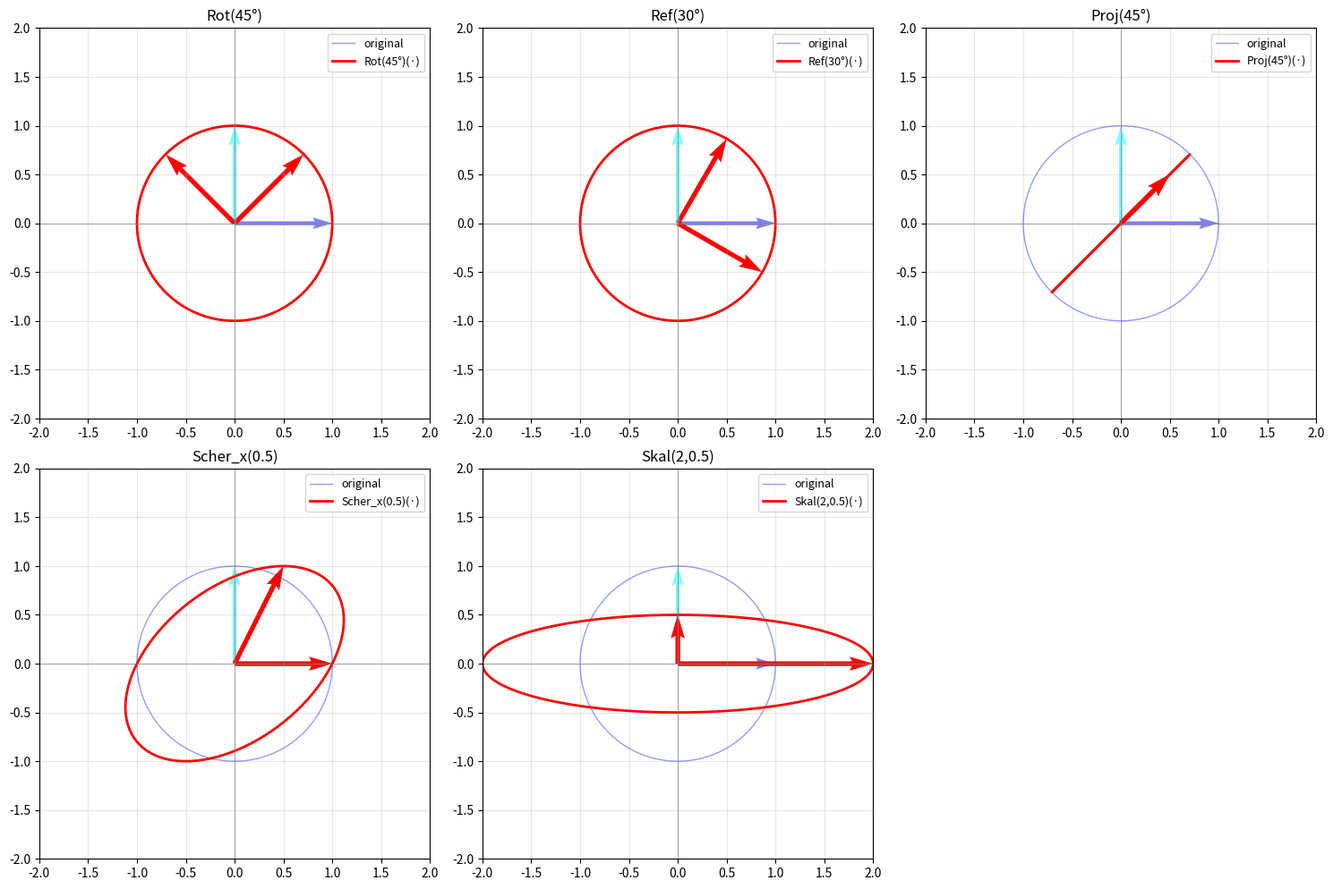

Reproduce this figure in Python.
"""
linear_maps.py
==============

Applications linéaires : matrice associée, noyau, image.

Couvre :
    - Définition : f(αx + βy) = αf(x) + βf(y)
    - Construction de la matrice : A = [f(e₁) | f(e₂) | ... | f(eₙ)]
    - Noyau Kern(f) et image Bild(f)
    - Composition = multiplication matricielle
    - Exemples : rotations, projections, réflexions, cisaillement

Auteur : Emmanuel Nanan — TH Nürnberg, AMP
"""

from __future__ import annotations

from dataclasses import dataclass
from typing import Callable

import numpy as np
import matplotlib.pyplot as plt


@dataclass
class ApplicationLineaire:
    """Encapsule une application linéaire f : R^n → R^m."""
    matrice: np.ndarray
    nom: str = ""

    @property
    def dim_depart(self) -> int:
        return self.matrice.shape[1]

    @property
    def dim_arrivee(self) -> int:
        return self.matrice.shape[0]

    def __call__(self, x: np.ndarray) -> np.ndarray:
        return self.matrice @ np.asarray(x, float)

    def noyau_dim(self) -> int:
        return self.dim_depart - np.linalg.matrix_rank(self.matrice)

    def image_dim(self) -> int:
        return np.linalg.matrix_rank(self.matrice)

    def est_injective(self) -> bool:
        """Kern = {0} ssi injective."""
        return self.noyau_dim() == 0

    def est_surjective(self) -> bool:
        """Bild = R^m ssi surjective."""
        return self.image_dim() == self.dim_arrivee

    def est_bijective(self) -> bool:
        return self.est_injective() and self.est_surjective()

    def composer(self, other: ApplicationLineaire) -> ApplicationLineaire:
        """(f ∘ g)(x) = f(g(x)) → matrice = A_f · A_g."""
        return ApplicationLineaire(
            matrice=self.matrice @ other.matrice,
            nom=f"{self.nom} ∘ {other.nom}",
        )

    @classmethod
    def from_function(cls, f: Callable, n: int, m: int, nom: str = "") -> ApplicationLineaire:
        """Construit la matrice en appliquant f aux vecteurs de base."""
        A = np.column_stack([f(e) for e in np.eye(n)])
        return cls(matrice=A, nom=nom)


# ======================================================================
#  Exemples classiques en R²
# ======================================================================

def rotation_2d(theta: float) -> ApplicationLineaire:
    """Rotation d'angle θ (en radians)."""
    c, s = np.cos(theta), np.sin(theta)
    return ApplicationLineaire(
        matrice=np.array([[c, -s], [s, c]]),
        nom=f"Rot({np.degrees(theta):.0f}°)",
    )


def reflexion_2d(theta: float) -> ApplicationLineaire:
    """Réflexion par rapport à la droite d'angle θ avec l'axe x."""
    c, s = np.cos(2*theta), np.sin(2*theta)
    return ApplicationLineaire(
        matrice=np.array([[c, s], [s, -c]]),
        nom=f"Ref({np.degrees(theta):.0f}°)",
    )


def projection_2d(theta: float) -> ApplicationLineaire:
    """Projection orthogonale sur la droite d'angle θ."""
    c, s = np.cos(theta), np.sin(theta)
    return ApplicationLineaire(
        matrice=np.array([[c**2, c*s], [c*s, s**2]]),
        nom=f"Proj({np.degrees(theta):.0f}°)",
    )


def cisaillement_2d(k: float, horizontal: bool = True) -> ApplicationLineaire:
    """Cisaillement (Scherung)."""
    if horizontal:
        return ApplicationLineaire(np.array([[1, k], [0, 1]]), f"Scher_x({k})")
    return ApplicationLineaire(np.array([[1, 0], [k, 1]]), f"Scher_y({k})")


def homothetie_2d(sx: float, sy: float) -> ApplicationLineaire:
    """Homothétie (Skalierung)."""
    return ApplicationLineaire(np.array([[sx, 0], [0, sy]]), f"Skal({sx},{sy})")


# ======================================================================
#  Visualisation
# ======================================================================

def tracer_transformation(
    app: ApplicationLineaire,
    ax: plt.Axes | None = None,
) -> plt.Axes:
    """Montre l'effet d'une transformation sur le carré unité et un cercle."""
    if ax is None:
        _, ax = plt.subplots(figsize=(7, 7))

    # Cercle unité
    theta = np.linspace(0, 2*np.pi, 100)
    cercle = np.array([np.cos(theta), np.sin(theta)])
    image = app.matrice @ cercle

    ax.plot(cercle[0], cercle[1], "b-", alpha=0.4, linewidth=1, label="original")
    ax.plot(image[0], image[1], "r-", linewidth=2, label=f"{app.nom}(·)")

    # Vecteurs de base
    for i, (c, nom) in enumerate(zip(["blue", "cyan"], ["e₁", "e₂"])):
        e = np.zeros(2); e[i] = 1
        fe = app(e)
        ax.quiver(0, 0, e[0], e[1], angles="xy", scale_units="xy", scale=1,
                  color=c, alpha=0.5, width=0.01)
        ax.quiver(0, 0, fe[0], fe[1], angles="xy", scale_units="xy", scale=1,
                  color="red", width=0.012)

    ax.set_aspect("equal"); ax.grid(True, alpha=0.3)
    ax.set_title(app.nom)
    ax.legend(fontsize=9)
    lim = 2.0
    ax.set_xlim(-lim, lim); ax.set_ylim(-lim, lim)
    ax.axhline(0, color="grey", linewidth=0.5)
    ax.axvline(0, color="grey", linewidth=0.5)
    return ax


if __name__ == "__main__":
    print("=== Construction depuis une fonction ===")
    f = lambda x: np.array([x[0] + x[1], 2*x[0] - x[1], x[0]])
    app = ApplicationLineaire.from_function(f, n=2, m=3, nom="f")
    print(f"f : R² → R³")
    print(f"Matrice =\n{app.matrice}")
    print(f"f([1,0]) = {app(np.array([1, 0]))}")
    print(f"f([0,1]) = {app(np.array([0, 1]))}")
    print(f"dim Kern = {app.noyau_dim()}, dim Bild = {app.image_dim()}")
    print(f"Injective ? {app.est_injective()}, Surjective ? {app.est_surjective()}")

    print(f"\n=== Exemples R² ===")
    transformations = [
        rotation_2d(np.pi/4),
        reflexion_2d(np.pi/6),
        projection_2d(np.pi/4),
        cisaillement_2d(0.5),
        homothetie_2d(2, 0.5),
    ]
    for t in transformations:
        print(f"  {t.nom:15s} : inj={t.est_injective()}, surj={t.est_surjective()}, "
              f"det={np.linalg.det(t.matrice):.4f}")

    print(f"\n=== Composition ===")
    R = rotation_2d(np.pi/2)
    S = reflexion_2d(0)
    RS = R.composer(S)
    print(f"{R.nom} ∘ {S.nom} = {RS.nom}")
    print(f"Matrice =\n{RS.matrice}")

    # Tracés
    fig, axes = plt.subplots(2, 3, figsize=(15, 10))
    for ax, t in zip(axes.flat[:5], transformations):
        tracer_transformation(t, ax=ax)
    axes[1, 2].set_visible(False)
    plt.tight_layout()
    plt.savefig("linear_maps_demo.png", dpi=120)
    print("\nFigure sauvegardée.")
